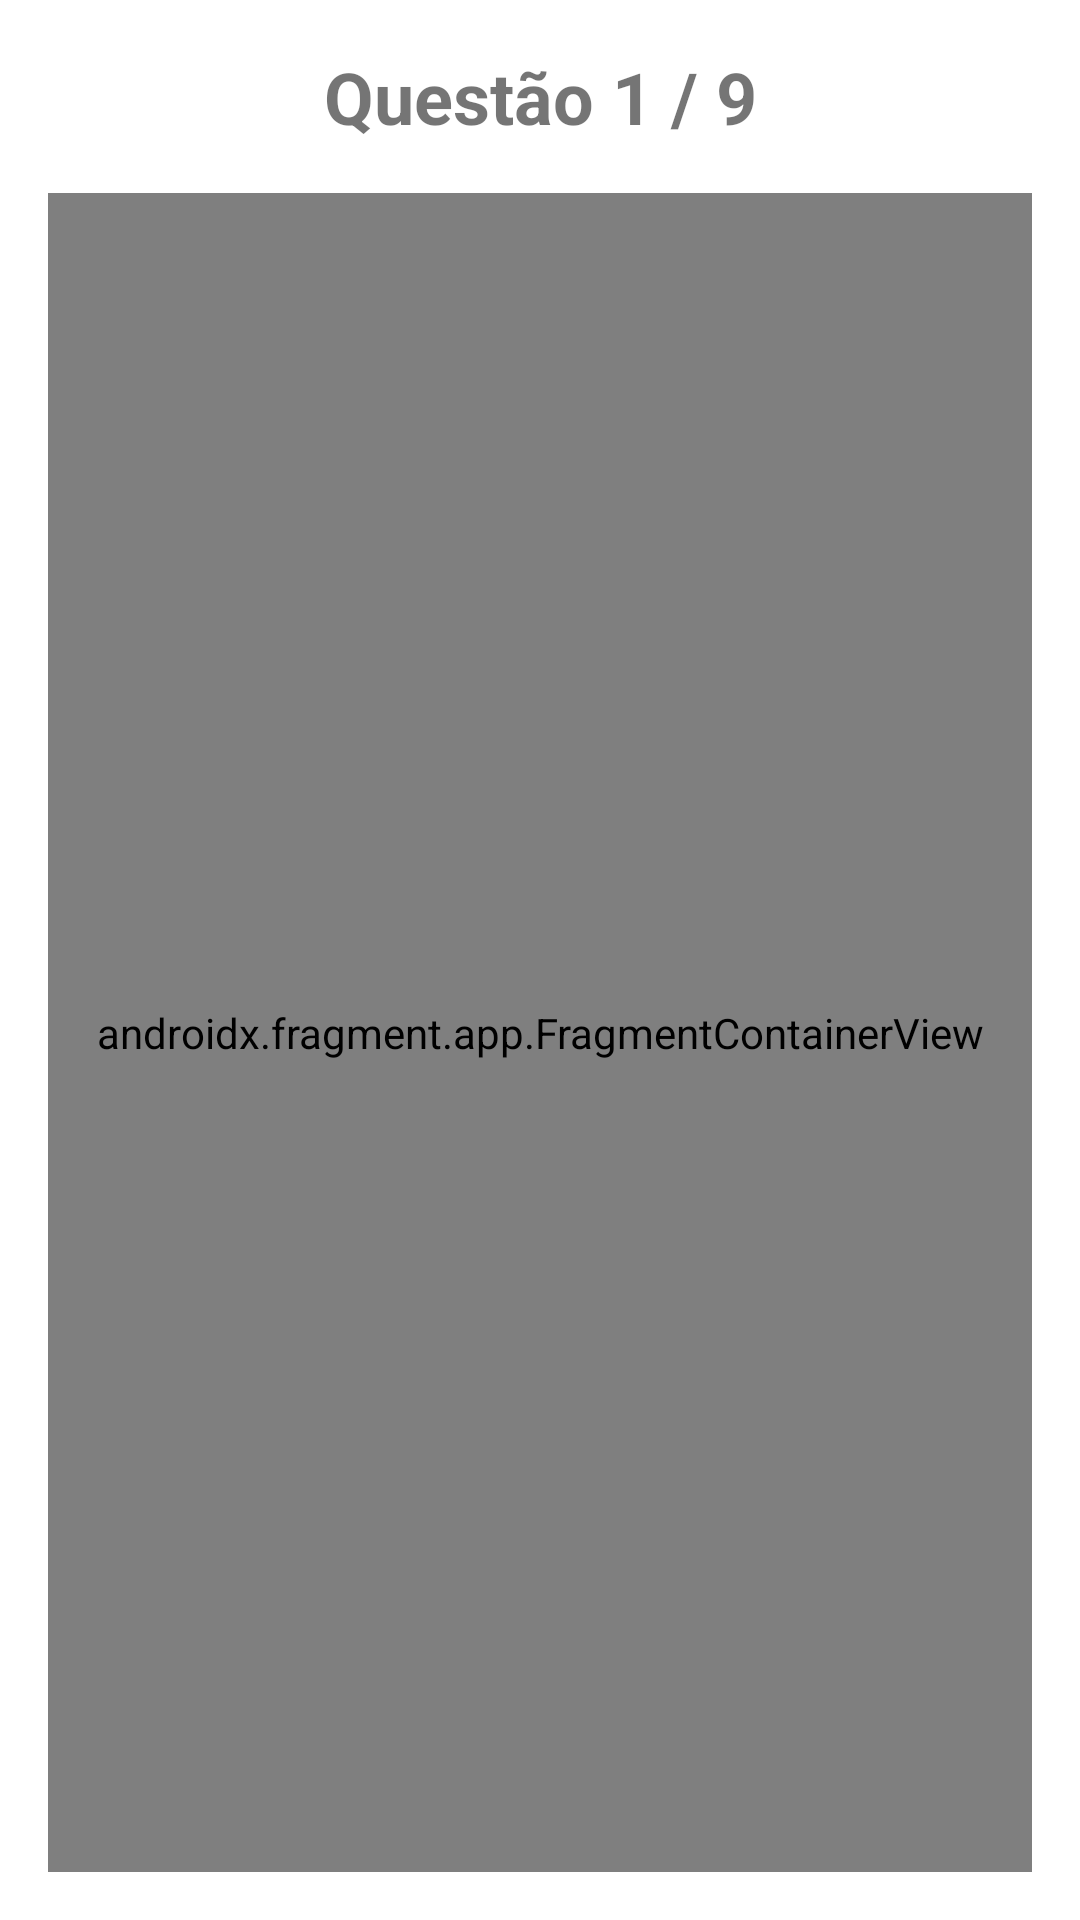

Layout XML and referenced resources for this Android screen:
<!-- AndroidManifest.xml: application theme Theme.TP3Fundamentos -->
<!-- res/layout/activity_questoes.xml -->
<?xml version="1.0" encoding="utf-8"?>
<androidx.constraintlayout.widget.ConstraintLayout xmlns:android="http://schemas.android.com/apk/res/android"
    xmlns:app="http://schemas.android.com/apk/res-auto"
    xmlns:tools="http://schemas.android.com/tools"
    android:layout_width="match_parent"
    android:layout_height="match_parent"
    tools:context=".QuestoesActivity">

    <TextView
        android:id="@+id/tv_titulo"
        android:layout_width="wrap_content"
        android:layout_height="wrap_content"

        android:layout_margin="16sp"
        android:text="Questão 1 / 9"
        android:textSize="24sp"
        android:textStyle="bold"
        app:layout_constraintEnd_toEndOf="parent"
        app:layout_constraintHorizontal_bias="0.5"
        app:layout_constraintStart_toStartOf="parent"
        app:layout_constraintTop_toTopOf="parent" />

    <androidx.fragment.app.FragmentContainerView
        android:id="@+id/fragmentContainerView"
        android:name="androidx.navigation.fragment.NavHostFragment"
        android:layout_width="0dp"
        android:layout_height="0dp"
        android:layout_margin="16dp"
        app:defaultNavHost="true"
        app:layout_constraintBottom_toBottomOf="parent"
        app:layout_constraintEnd_toEndOf="parent"
        app:layout_constraintHorizontal_bias="0.5"
        app:layout_constraintStart_toStartOf="parent"
        app:layout_constraintTop_toBottomOf="@+id/tv_titulo"
        app:navGraph="@navigation/questions_navigation" />
</androidx.constraintlayout.widget.ConstraintLayout>
<!-- resources referenced by this layout -->
<resources>
  <style name="Theme.TP3Fundamentos" parent="Theme.MaterialComponents.DayNight.DarkActionBar">
          
          <item name="colorPrimary">@color/purple_500</item>
          <item name="colorPrimaryVariant">@color/purple_700</item>
          <item name="colorOnPrimary">@color/white</item>
          
          <item name="colorSecondary">@color/teal_200</item>
          <item name="colorSecondaryVariant">@color/teal_700</item>
          <item name="colorOnSecondary">@color/black</item>
          
          <item name="android:statusBarColor" tools:targetApi="l">?attr/colorPrimaryVariant</item>
          
      </style>
  <!-- not gathered from this repository: default colours our renderer supplied (Android Studio template values) -->
  <color name="purple_500">#FF6200EE</color>
  <color name="purple_700">#FF3700B3</color>
  <color name="teal_200">#FF03DAC5</color>
  <color name="teal_700">#FF018786</color>
  <color name="black">#FF000000</color>
  <color name="white">#FFFFFFFF</color>
</resources>
